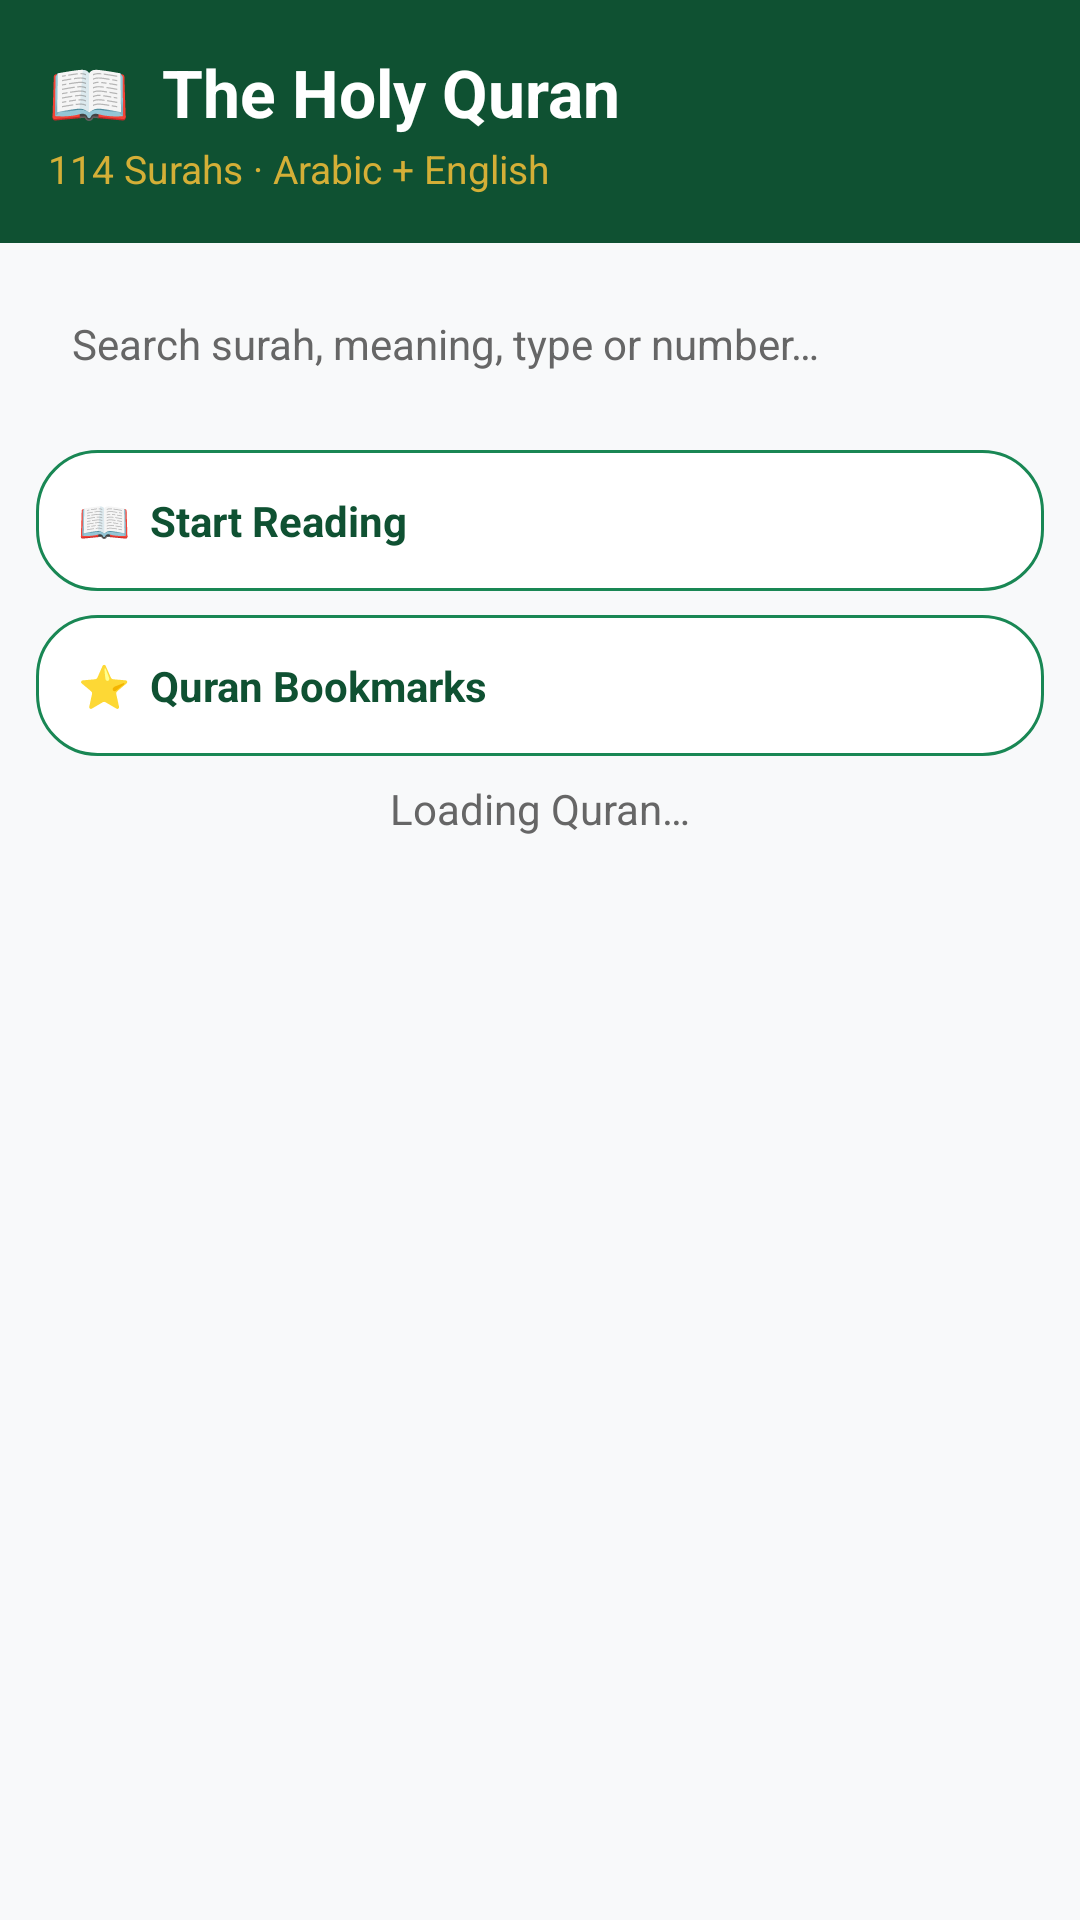

This screen was rendered from an Android layout file. Write that file and the resources it references.
<!-- AndroidManifest.xml: application theme Theme.Noor -->
<!-- res/layout/fragment_quran.xml -->
<?xml version="1.0" encoding="utf-8"?>
<LinearLayout
    xmlns:android="http://schemas.android.com/apk/res/android"
    xmlns:app="http://schemas.android.com/apk/res-auto"
    android:layout_width="match_parent"
    android:layout_height="match_parent"
    android:orientation="vertical"
    android:background="@color/background">

    

    <LinearLayout
        android:layout_width="match_parent"
        android:layout_height="wrap_content"
        android:orientation="vertical"
        android:padding="16dp"
        android:background="@color/primary">

        <TextView
            android:layout_width="wrap_content"
            android:layout_height="wrap_content"
            android:text="📖  The Holy Quran"
            android:textColor="@color/white"
            android:textSize="22sp"
            android:textStyle="bold" />

        <TextView
            android:layout_width="wrap_content"
            android:layout_height="wrap_content"
            android:layout_marginTop="2dp"
            android:text="114 Surahs · Arabic + English"
            android:textColor="@color/accent"
            android:textSize="13sp" />

    </LinearLayout>

    

    <EditText
        android:id="@+id/etSearch"
        android:layout_width="match_parent"
        android:layout_height="wrap_content"
        android:layout_margin="12dp"
        android:background="@drawable/bg_search"
        android:hint="Search surah, meaning, type or number…"
        android:padding="12dp"
        android:textColor="@color/text_primary"
        android:textColorHint="@color/text_secondary"
        android:textSize="14sp"
        android:inputType="text"
        android:maxLines="1" />

    

    <TextView
        android:id="@+id/tvContinueReading"
        android:layout_width="match_parent"
        android:layout_height="wrap_content"
        android:layout_marginHorizontal="12dp"
        android:layout_marginTop="2dp"
        android:background="@drawable/bg_preset_normal"
        android:padding="14dp"
        android:text="📖  Start Reading"
        android:textColor="@color/primary"
        android:textSize="14sp"
        android:textStyle="bold"
        android:clickable="true"
        android:focusable="true" />

    

    <TextView
        android:id="@+id/tvQuranBookmarks"
        android:layout_width="match_parent"
        android:layout_height="wrap_content"
        android:layout_marginHorizontal="12dp"
        android:layout_marginTop="8dp"
        android:background="@drawable/bg_preset_normal"
        android:padding="14dp"
        android:text="⭐  Quran Bookmarks"
        android:textColor="@color/primary"
        android:textSize="14sp"
        android:textStyle="bold"
        android:clickable="true"
        android:focusable="true" />

    

    <TextView
        android:id="@+id/tvQuranStatus"
        android:layout_width="match_parent"
        android:layout_height="wrap_content"
        android:layout_marginTop="8dp"
        android:text="Loading Quran…"
        android:textAlignment="center"
        android:textColor="@color/text_secondary"
        android:textSize="14sp" />

    

    <androidx.recyclerview.widget.RecyclerView
        android:id="@+id/rvSurahs"
        android:layout_width="match_parent"
        android:layout_height="0dp"
        android:layout_weight="1"
        android:clipToPadding="false"
        android:paddingBottom="16dp" />

</LinearLayout>
<!-- resources referenced by this layout -->
<resources>
  <color name="accent">#D4AF37</color>
  <color name="background">#F8F9FA</color>
  <color name="primary">#0F5132</color>
  <color name="text_primary">#1A1A1A</color>
  <color name="text_secondary">#666666</color>
  <color name="white">#FFFFFF</color>
  <!-- drawable bg_preset_normal (drawable) -->
  <?xml version="1.0" encoding="utf-8"?>
  <shape xmlns:android="http://schemas.android.com/apk/res/android"
      android:shape="rectangle">
      <solid android:color="@color/white" />
      <corners android:radius="20dp" />
      <stroke android:width="1dp" android:color="@color/primary_light" />
  </shape>
  <style name="Theme.Noor" parent="Theme.MaterialComponents.Light.NoActionBar">
          <item name="colorPrimary">@color/primary</item>
          <item name="colorPrimaryVariant">@color/primary_dark</item>
          <item name="colorOnPrimary">@color/white</item>
          <item name="colorSecondary">@color/accent</item>
          <item name="colorSecondaryVariant">@color/accent_dark</item>
          <item name="colorOnSecondary">@color/black</item>
          <item name="android:statusBarColor">@color/primary_dark</item>
          <item name="android:windowBackground">@color/background</item>
      </style>
  <color name="primary_light">#198754</color>
  <color name="primary_dark">#0A3D25</color>
  <color name="accent_dark">#B8941F</color>
  <color name="black">#000000</color>
</resources>
